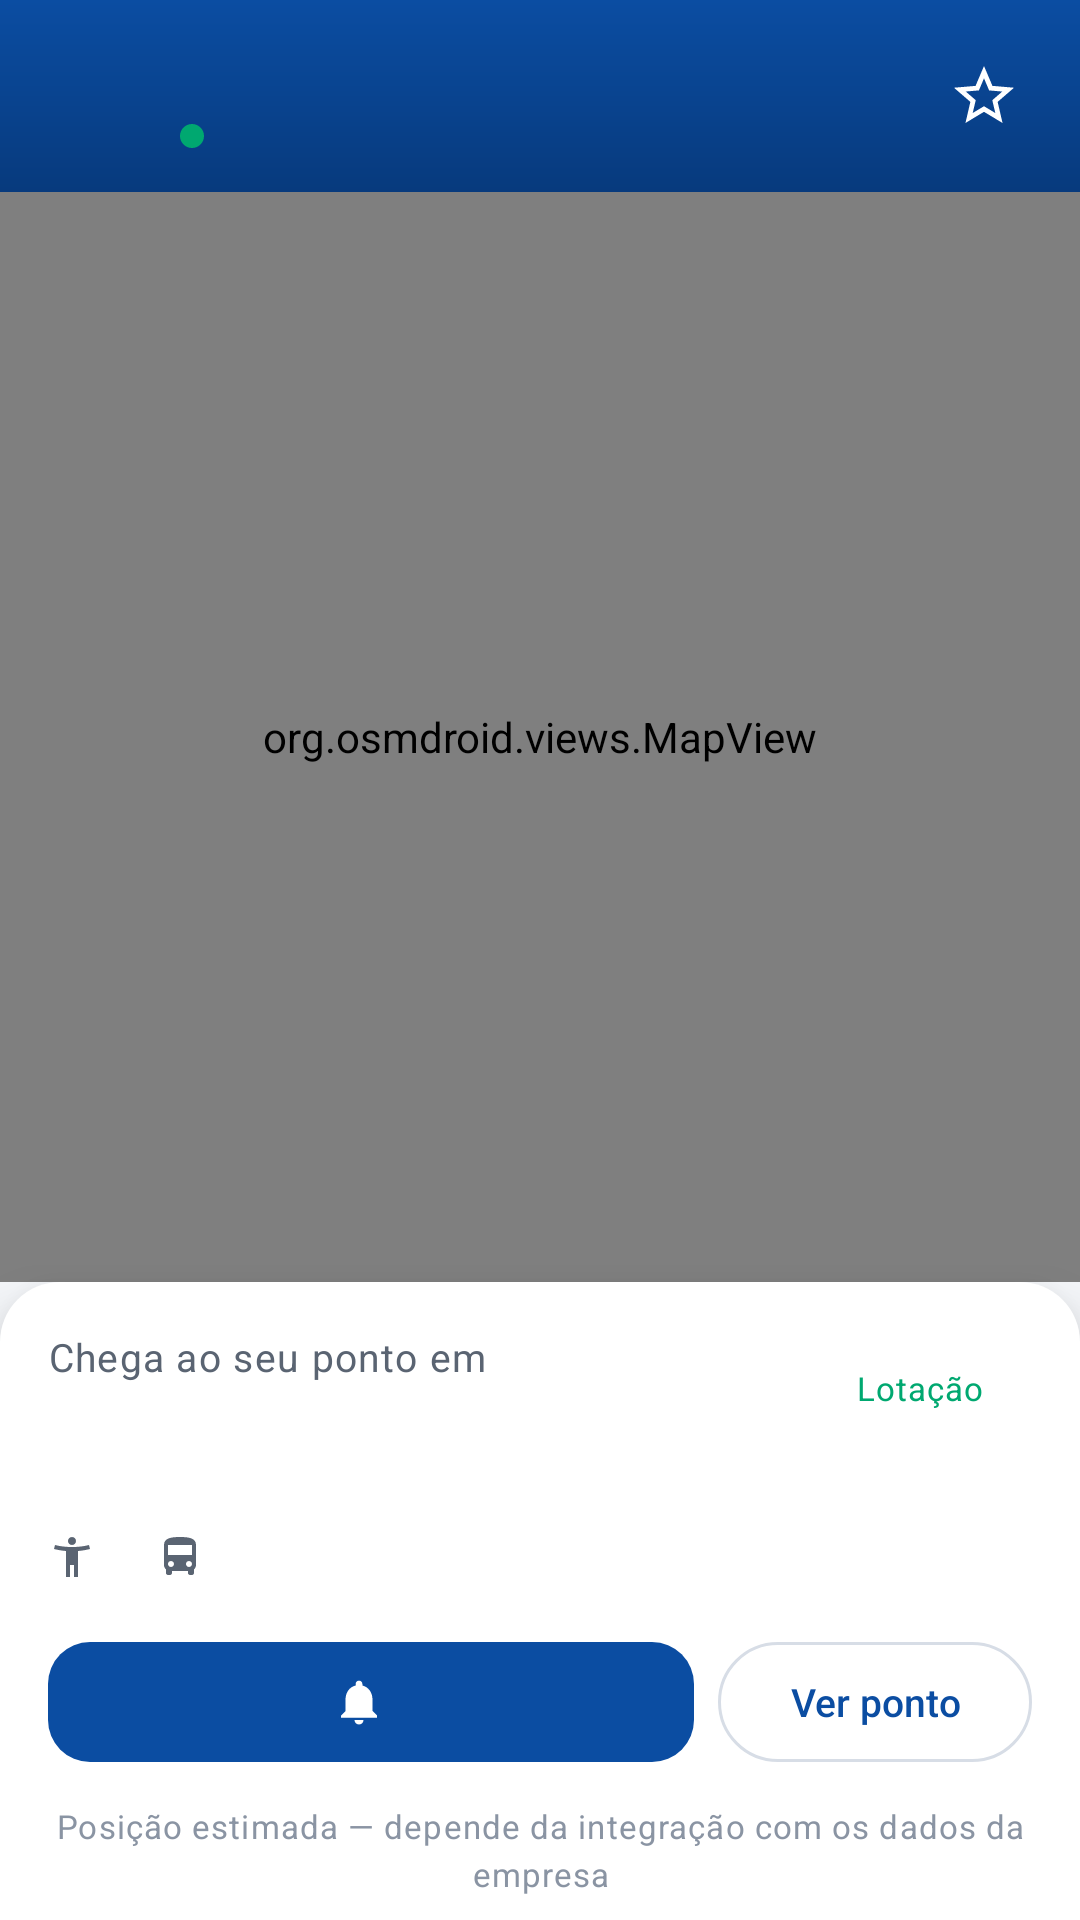

Reconstruct the res/layout file that produces this screen, plus the resources it refers to.
<!-- AndroidManifest.xml: application theme Tema.LinhaViva -->
<!-- res/layout/activity_tempo_real.xml -->
<?xml version="1.0" encoding="utf-8"?>
<LinearLayout xmlns:android="http://schemas.android.com/apk/res/android"
    xmlns:app="http://schemas.android.com/apk/res-auto"
    xmlns:tools="http://schemas.android.com/tools"
    android:layout_width="match_parent"
    android:layout_height="match_parent"
    android:orientation="vertical">

    <LinearLayout
        android:layout_width="match_parent"
        android:layout_height="wrap_content"
        android:orientation="horizontal"
        android:gravity="center_vertical"
        android:background="@drawable/bg_cabecalho"
        android:paddingHorizontal="@dimen/espaco_s"
        android:paddingVertical="@dimen/espaco_s">

        <ImageButton
            android:id="@+id/botaoVoltar"
            android:layout_width="@dimen/alvo_toque"
            android:layout_height="@dimen/alvo_toque"
            android:background="?attr/selectableItemBackgroundBorderless"
            android:src="@drawable/ic_voltar"
            app:tint="@color/branco"
            android:contentDescription="@string/cd_voltar" />

        <LinearLayout
            android:layout_width="0dp"
            android:layout_height="wrap_content"
            android:layout_weight="1"
            android:layout_marginStart="@dimen/espaco_xs"
            android:orientation="vertical">

            <TextView
                android:id="@+id/tituloTempoReal"
                android:layout_width="match_parent"
                android:layout_height="wrap_content"
                android:maxLines="1"
                android:ellipsize="end"
                android:textColor="@color/branco"
                android:textSize="20sp"
                android:textStyle="bold"
                tools:text="Linha 215 · Efapi" />

            <LinearLayout
                android:layout_width="wrap_content"
                android:layout_height="wrap_content"
                android:orientation="horizontal"
                android:gravity="center_vertical">

                <View
                    android:id="@+id/pontoAoVivo"
                    android:layout_width="8dp"
                    android:layout_height="8dp"
                    android:layout_marginEnd="6dp"
                    android:background="@drawable/bg_ponto_verde" />

                <TextView
                    android:id="@+id/statusTempoReal"
                    android:layout_width="wrap_content"
                    android:layout_height="wrap_content"
                    android:textColor="@color/texto_sobre_azul_suave"
                    android:textSize="12sp"
                    tools:text="Ao vivo · atualizado há 12 s" />
            </LinearLayout>
        </LinearLayout>

        <ImageButton
            android:id="@+id/botaoFavorito"
            android:layout_width="@dimen/alvo_toque"
            android:layout_height="@dimen/alvo_toque"
            android:background="?attr/selectableItemBackgroundBorderless"
            android:src="@drawable/ic_estrela_contorno"
            app:tint="@color/branco"
            android:contentDescription="@string/cd_favorito" />
    </LinearLayout>

    <org.osmdroid.views.MapView
        android:id="@+id/mapaTempoReal"
        android:layout_width="match_parent"
        android:layout_height="0dp"
        android:layout_weight="1" />

    <LinearLayout
        android:layout_width="match_parent"
        android:layout_height="wrap_content"
        android:orientation="vertical"
        android:background="@drawable/bg_folha_inferior"
        android:elevation="12dp"
        android:paddingHorizontal="@dimen/espaco_m"
        android:paddingTop="@dimen/espaco_m"
        android:paddingBottom="@dimen/espaco_s">

        <include
            android:id="@+id/bannerOfflineTempo"
            layout="@layout/view_banner_offline"
            android:layout_width="match_parent"
            android:layout_height="wrap_content"
            android:layout_marginBottom="@dimen/espaco_s" />

        <LinearLayout
            android:layout_width="match_parent"
            android:layout_height="wrap_content"
            android:orientation="horizontal"
            android:baselineAligned="false"
            android:gravity="center_vertical">

            <LinearLayout
                android:layout_width="0dp"
                android:layout_height="wrap_content"
                android:layout_weight="1"
                android:orientation="vertical">

                <TextView
                    android:id="@+id/rotuloChegada"
                    style="@style/Texto.Apoio"
                    android:layout_width="wrap_content"
                    android:layout_height="wrap_content"
                    android:text="@string/chega_ao_seu_ponto_em" />

                <LinearLayout
                    android:layout_width="wrap_content"
                    android:layout_height="wrap_content"
                    android:orientation="horizontal"
                    android:gravity="bottom">

                    <TextView
                        android:id="@+id/tempoChegada"
                        android:layout_width="wrap_content"
                        android:layout_height="wrap_content"
                        android:textColor="@color/texto_primario"
                        android:textSize="34sp"
                        android:textStyle="bold"
                        android:includeFontPadding="false"
                        tools:text="3 min" />

                    <TextView
                        android:id="@+id/distanciaVeiculo"
                        style="@style/Texto.Apoio"
                        android:layout_width="wrap_content"
                        android:layout_height="wrap_content"
                        android:layout_marginStart="@dimen/espaco_s"
                        android:layout_marginBottom="4dp"
                        tools:text="· 850 m" />
                </LinearLayout>
            </LinearLayout>

            <LinearLayout
                android:id="@+id/blocoLotacao"
                android:layout_width="wrap_content"
                android:layout_height="wrap_content"
                android:orientation="vertical"
                android:gravity="center"
                android:background="@drawable/bg_pill_tempo_real"
                android:paddingHorizontal="@dimen/espaco_m"
                android:paddingVertical="@dimen/espaco_s">

                <TextView
                    style="@style/Texto.Apoio"
                    android:layout_width="wrap_content"
                    android:layout_height="wrap_content"
                    android:textSize="11sp"
                    android:textColor="@color/verde_tempo_real"
                    android:text="@string/lotacao" />

                <TextView
                    android:id="@+id/valorLotacao"
                    style="@style/Texto.Corpo"
                    android:layout_width="wrap_content"
                    android:layout_height="wrap_content"
                    android:textSize="14sp"
                    android:textStyle="bold"
                    android:textColor="@color/verde_tempo_real"
                    tools:text="Média" />
            </LinearLayout>
        </LinearLayout>

        <LinearLayout
            android:layout_width="match_parent"
            android:layout_height="wrap_content"
            android:layout_marginTop="10dp"
            android:orientation="horizontal"
            android:gravity="center_vertical">

            <ImageView
                android:layout_width="16dp"
                android:layout_height="16dp"
                android:src="@drawable/ic_acessivel"
                app:tint="@color/texto_secundario"
                android:contentDescription="@null" />

            <TextView
                android:id="@+id/acessibilidadeVeiculo"
                style="@style/Texto.Apoio"
                android:layout_width="wrap_content"
                android:layout_height="wrap_content"
                android:layout_marginStart="@dimen/espaco_xs"
                android:textSize="12sp"
                tools:text="Veículo acessível" />

            <ImageView
                android:layout_width="16dp"
                android:layout_height="16dp"
                android:layout_marginStart="@dimen/espaco_m"
                android:src="@drawable/ic_onibus"
                app:tint="@color/texto_secundario"
                android:contentDescription="@null" />

            <TextView
                android:id="@+id/prefixoVeiculo"
                style="@style/Texto.Apoio"
                android:layout_width="wrap_content"
                android:layout_height="wrap_content"
                android:layout_marginStart="@dimen/espaco_xs"
                android:textSize="12sp"
                tools:text="Prefixo 1042" />
        </LinearLayout>

        <LinearLayout
            android:layout_width="match_parent"
            android:layout_height="wrap_content"
            android:layout_marginTop="@dimen/espaco_m"
            android:orientation="horizontal">

            <com.google.android.material.button.MaterialButton
                android:id="@+id/botaoAvisar"
                android:layout_width="0dp"
                android:layout_height="wrap_content"
                android:layout_weight="1"
                app:icon="@drawable/ic_sino"
                app:iconGravity="textStart"
                android:textSize="13sp"
                tools:text="Avisar em 2 paradas" />

            <com.google.android.material.button.MaterialButton
                android:id="@+id/botaoVerPonto"
                style="@style/Widget.Material3.Button.OutlinedButton"
                android:layout_width="wrap_content"
                android:layout_height="wrap_content"
                android:layout_marginStart="@dimen/espaco_s"
                android:minHeight="@dimen/alvo_toque"
                app:icon="@drawable/ic_pin_pequeno"
                app:iconGravity="textStart"
                android:textSize="13sp"
                android:text="@string/ver_ponto" />
        </LinearLayout>

        <TextView
            android:id="@+id/rodapeTempoReal"
            style="@style/Texto.Apoio"
            android:layout_width="match_parent"
            android:layout_height="wrap_content"
            android:layout_marginTop="10dp"
            android:gravity="center"
            android:textSize="11sp"
            android:textColor="@color/texto_terciario"
            android:text="@string/aviso_tempo_real_estimado" />
    </LinearLayout>
</LinearLayout>
<!-- res/layout/view_banner_offline.xml (included above) -->
<?xml version="1.0" encoding="utf-8"?>
<LinearLayout xmlns:android="http://schemas.android.com/apk/res/android"
    xmlns:app="http://schemas.android.com/apk/res-auto"
    android:layout_width="match_parent"
    android:layout_height="wrap_content"
    android:orientation="horizontal"
    android:gravity="center_vertical"
    android:background="@drawable/bg_banner_offline"
    android:paddingHorizontal="@dimen/espaco_m"
    android:paddingVertical="10dp"
    android:visibility="gone">

    <ImageView
        android:layout_width="20dp"
        android:layout_height="20dp"
        android:src="@drawable/ic_offline"
        app:tint="@color/ambar_aviso"
        android:contentDescription="@string/cd_indicador_offline" />

    <LinearLayout
        android:layout_width="0dp"
        android:layout_height="wrap_content"
        android:layout_weight="1"
        android:layout_marginStart="10dp"
        android:orientation="vertical">

        <TextView
            android:id="@+id/bannerOfflineTitulo"
            style="@style/Texto.Apoio"
            android:layout_width="match_parent"
            android:layout_height="wrap_content"
            android:textStyle="bold"
            android:textColor="@color/texto_primario"
            android:text="@string/estado_offline" />

        <TextView
            android:id="@+id/bannerOfflineDetalhe"
            style="@style/Texto.Apoio"
            android:layout_width="match_parent"
            android:layout_height="wrap_content"
            android:textSize="12sp"
            android:text="@string/estado_offline_detalhe" />
    </LinearLayout>
</LinearLayout>
<!-- resources referenced by this layout -->
<resources>
  <color name="ambar_aviso">#E8A317</color>
  <color name="branco">#FFFFFF</color>
  <color name="texto_primario">#12171F</color>
  <color name="texto_secundario">#5A6472</color>
  <color name="texto_sobre_azul_suave">#C9DAF2</color>
  <color name="texto_terciario">#8A94A3</color>
  <color name="verde_tempo_real">#00A870</color>
  <dimen name="alvo_toque">48dp</dimen>
  <dimen name="espaco_m">16dp</dimen>
  <dimen name="espaco_s">8dp</dimen>
  <dimen name="espaco_xs">4dp</dimen>
  <!-- drawable bg_cabecalho (drawable) -->
  <?xml version="1.0" encoding="utf-8"?>
  <shape xmlns:android="http://schemas.android.com/apk/res/android" android:shape="rectangle">
      <gradient
          android:angle="270"
          android:startColor="@color/azul_primario"
          android:endColor="@color/azul_escuro" />
  </shape>
  <!-- drawable bg_folha_inferior (drawable) -->
  <?xml version="1.0" encoding="utf-8"?>
  <shape xmlns:android="http://schemas.android.com/apk/res/android" android:shape="rectangle">
      <solid android:color="@color/superficie" />
      <corners android:topLeftRadius="20dp" android:topRightRadius="20dp" />
  </shape>
  <!-- drawable bg_ponto_verde (drawable) -->
  <?xml version="1.0" encoding="utf-8"?>
  <shape xmlns:android="http://schemas.android.com/apk/res/android" android:shape="oval">
      <solid android:color="@color/verde_tempo_real" />
      <size android:width="8dp" android:height="8dp" />
  </shape>
  <string name="aviso_tempo_real_estimado">Posição estimada — depende da integração com os dados da empresa</string>
  <string name="cd_favorito">Favorito</string>
  <string name="cd_indicador_offline">Aplicativo sem conexão</string>
  <string name="cd_voltar">Voltar</string>
  <string name="chega_ao_seu_ponto_em">Chega ao seu ponto em</string>
  <string name="estado_offline">Sem conexão no momento</string>
  <string name="estado_offline_detalhe">Exibindo dados salvos no aparelho</string>
  <string name="lotacao">Lotação</string>
  <string name="ver_ponto">Ver ponto</string>
  <style name="Texto.Apoio" parent="TextAppearance.Material3.BodySmall">
          <item name="android:textSize">@dimen/texto_apoio</item>
          <item name="android:textColor">@color/texto_secundario</item>
      </style>
  <style name="Texto.Corpo" parent="TextAppearance.Material3.BodyMedium">
          <item name="android:textSize">@dimen/texto_corpo</item>
          <item name="android:textColor">@color/texto_primario</item>
      </style>
  <style name="Tema.LinhaViva" parent="Base.Tema.LinhaViva" />
  <color name="ambar_claro">#FDF3DE</color>
  <color name="azul_primario">#0B4DA2</color>
  <color name="azul_escuro">#073A7D</color>
  <color name="superficie">#FFFFFF</color>
  <dimen name="texto_apoio">13sp</dimen>
  <dimen name="texto_corpo">15sp</dimen>
  <color name="azul_claro">#E7EFFA</color>
  <color name="verde_claro">#E0F5EE</color>
  <color name="vermelho_erro">#C62828</color>
  <color name="superficie_variante">#EEF1F6</color>
  <color name="contorno">#D7DDE6</color>
  <color name="fundo">#F4F6F9</color>
  <style name="Widget.LinhaViva.Chip" parent="Widget.Material3.Chip.Filter">
          <item name="chipCornerRadius">@dimen/raio_chip</item>
          <item name="android:textSize">13sp</item>
          <item name="chipMinHeight">36dp</item>
      </style>
  <style name="Widget.LinhaViva.Botao" parent="Widget.Material3.Button">
          <item name="android:minHeight">@dimen/alvo_toque</item>
          <item name="cornerRadius">14dp</item>
          <item name="android:textSize">15sp</item>
          <item name="android:letterSpacing">0</item>
      </style>
  <dimen name="raio_card">16dp</dimen>
  <style name="Widget.LinhaViva.NavIndicator" parent="Widget.Material3.BottomNavigationView.ActiveIndicator">
          <item name="android:color">@color/azul_claro</item>
      </style>
  <dimen name="raio_chip">20dp</dimen>
</resources>
